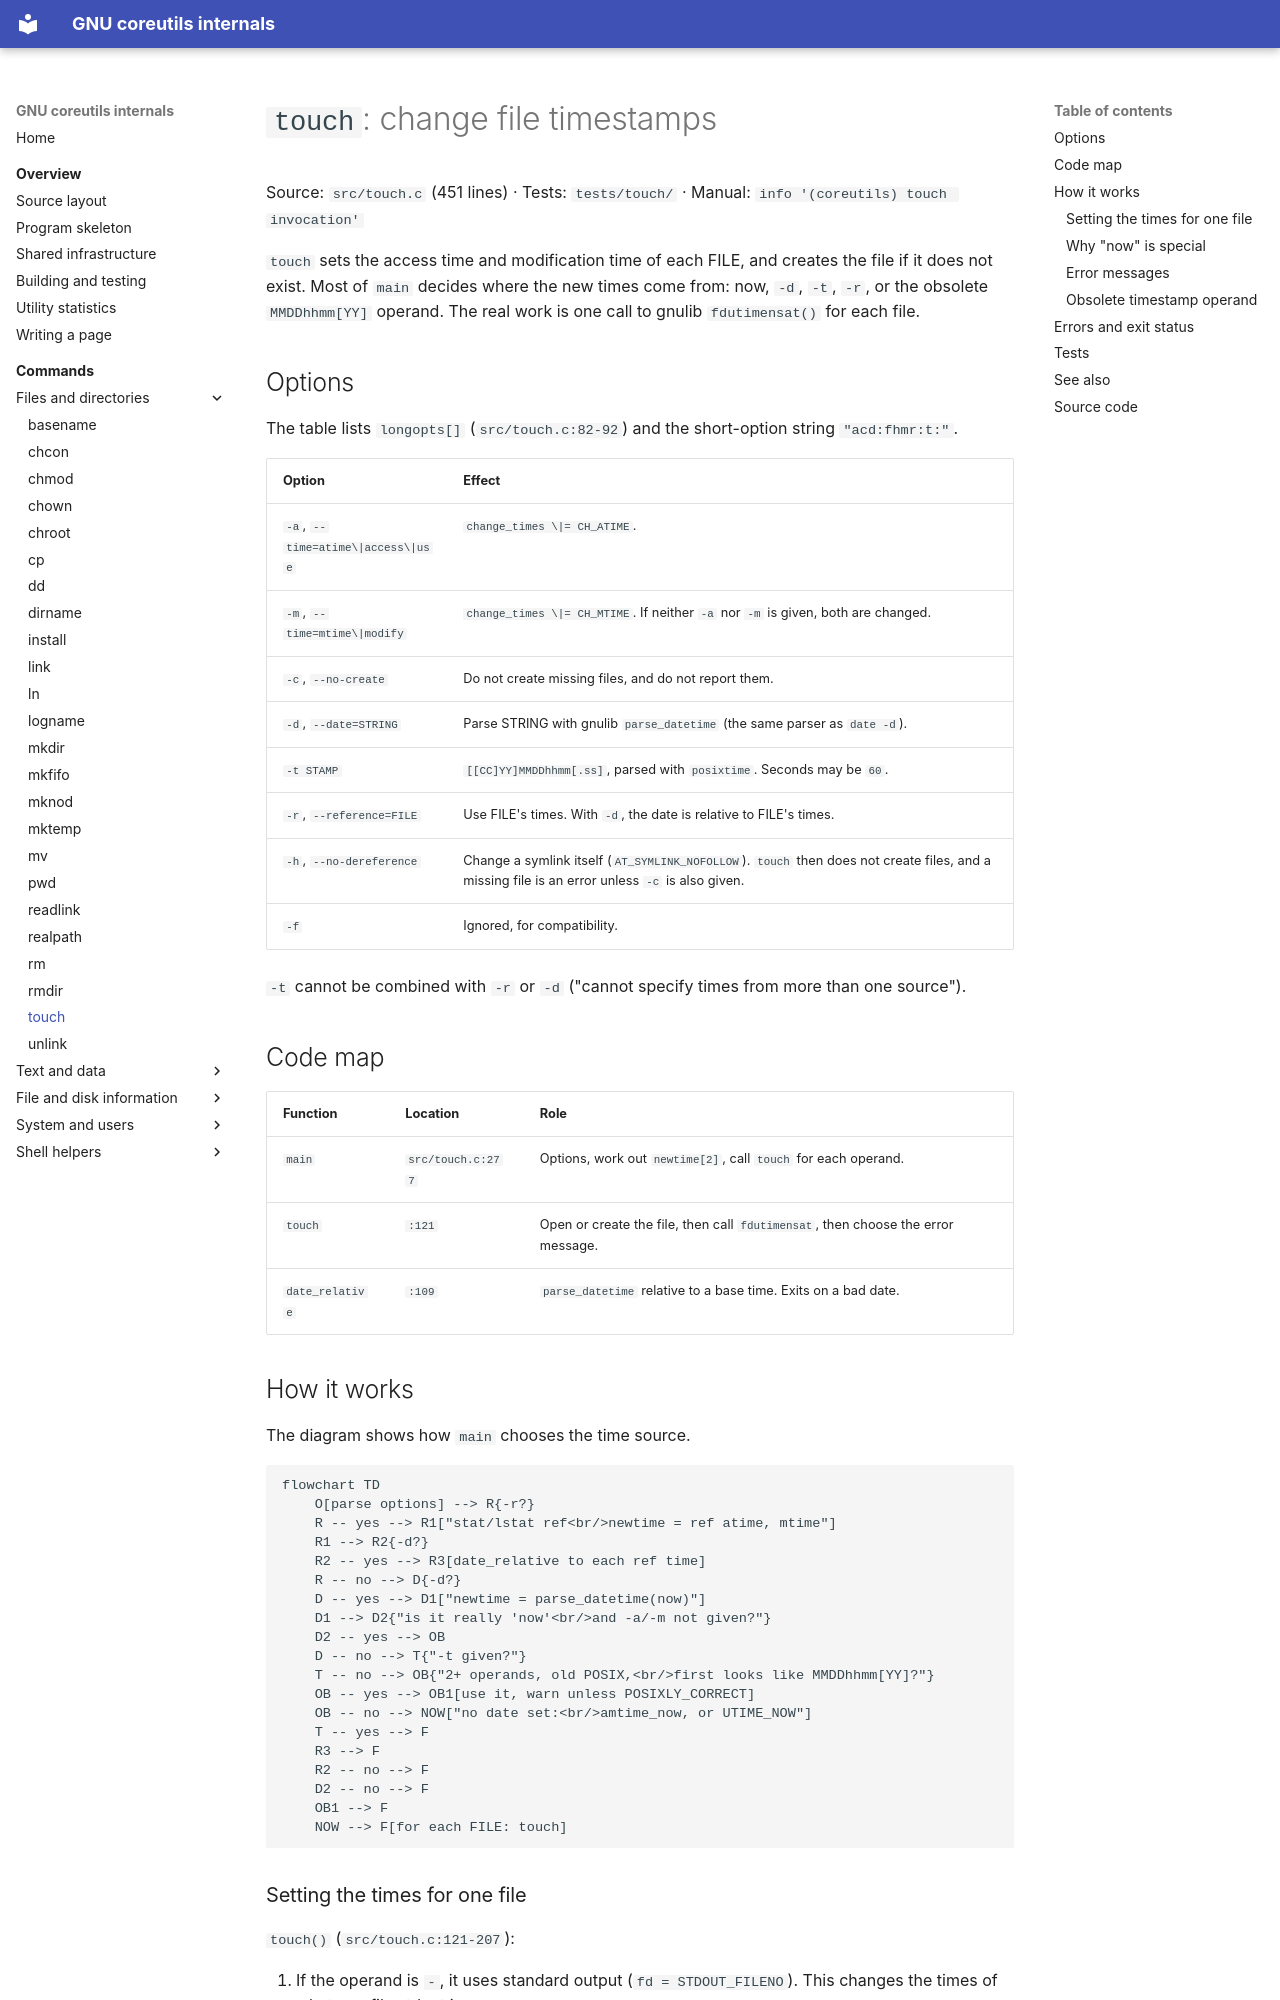

repository: andrewh/coreutils · page: commands/touch/index.html · generator: mkdocs

# `touch`: change file timestamps

Source: `src/touch.c` (451 lines) · Tests: `tests/touch/` · Manual:
`info '(coreutils) touch invocation'`

`touch` sets the access time and modification time of each FILE, and
creates the file if it does not exist. Most of `main` decides where the new
times come from: now, `-d`, `-t`, `-r`, or the obsolete `MMDDhhmm[YY]`
operand. The real work is one call to gnulib `fdutimensat()` for each file.

## Options

The table lists `longopts[]` (`src/touch.c:82-92`) and the short-option
string `"acd:fhmr:t:"`.

| Option | Effect |
|---|---|
| `-a`, `--time=atime\|access\|use` | `change_times \|= CH_ATIME`. |
| `-m`, `--time=mtime\|modify` | `change_times \|= CH_MTIME`. If neither `-a` nor `-m` is given, both are changed. |
| `-c`, `--no-create` | Do not create missing files, and do not report them. |
| `-d`, `--date=STRING` | Parse STRING with gnulib `parse_datetime` (the same parser as `date -d`). |
| `-t STAMP` | `[[CC]YY]MMDDhhmm[.ss]`, parsed with `posixtime`. Seconds may be `60`. |
| `-r`, `--reference=FILE` | Use FILE's times. With `-d`, the date is relative to FILE's times. |
| `-h`, `--no-dereference` | Change a symlink itself (`AT_SYMLINK_NOFOLLOW`). `touch` then does not create files, and a missing file is an error unless `-c` is also given. |
| `-f` | Ignored, for compatibility. |

`-t` cannot be combined with `-r` or `-d` ("cannot specify times from more
than one source").

## Code map

| Function | Location | Role |
|---|---|---|
| `main` | `src/touch.c:277` | Options, work out `newtime[2]`, call `touch` for each operand. |
| `touch` | `:121` | Open or create the file, then call `fdutimensat`, then choose the error message. |
| `date_relative` | `:109` | `parse_datetime` relative to a base time. Exits on a bad date. |

## How it works

The diagram shows how `main` chooses the time source.

```mermaid
flowchart TD
    O[parse options] --> R{-r?}
    R -- yes --> R1["stat/lstat ref<br/>newtime = ref atime, mtime"]
    R1 --> R2{-d?}
    R2 -- yes --> R3[date_relative to each ref time]
    R -- no --> D{-d?}
    D -- yes --> D1["newtime = parse_datetime(now)"]
    D1 --> D2{"is it really 'now'<br/>and -a/-m not given?"}
    D2 -- yes --> OB
    D -- no --> T{"-t given?"}
    T -- no --> OB{"2+ operands, old POSIX,<br/>first looks like MMDDhhmm[YY]?"}
    OB -- yes --> OB1[use it, warn unless POSIXLY_CORRECT]
    OB -- no --> NOW["no date set:<br/>amtime_now, or UTIME_NOW"]
    T -- yes --> F
    R3 --> F
    R2 -- no --> F
    D2 -- no --> F
    OB1 --> F
    NOW --> F[for each FILE: touch]
```
